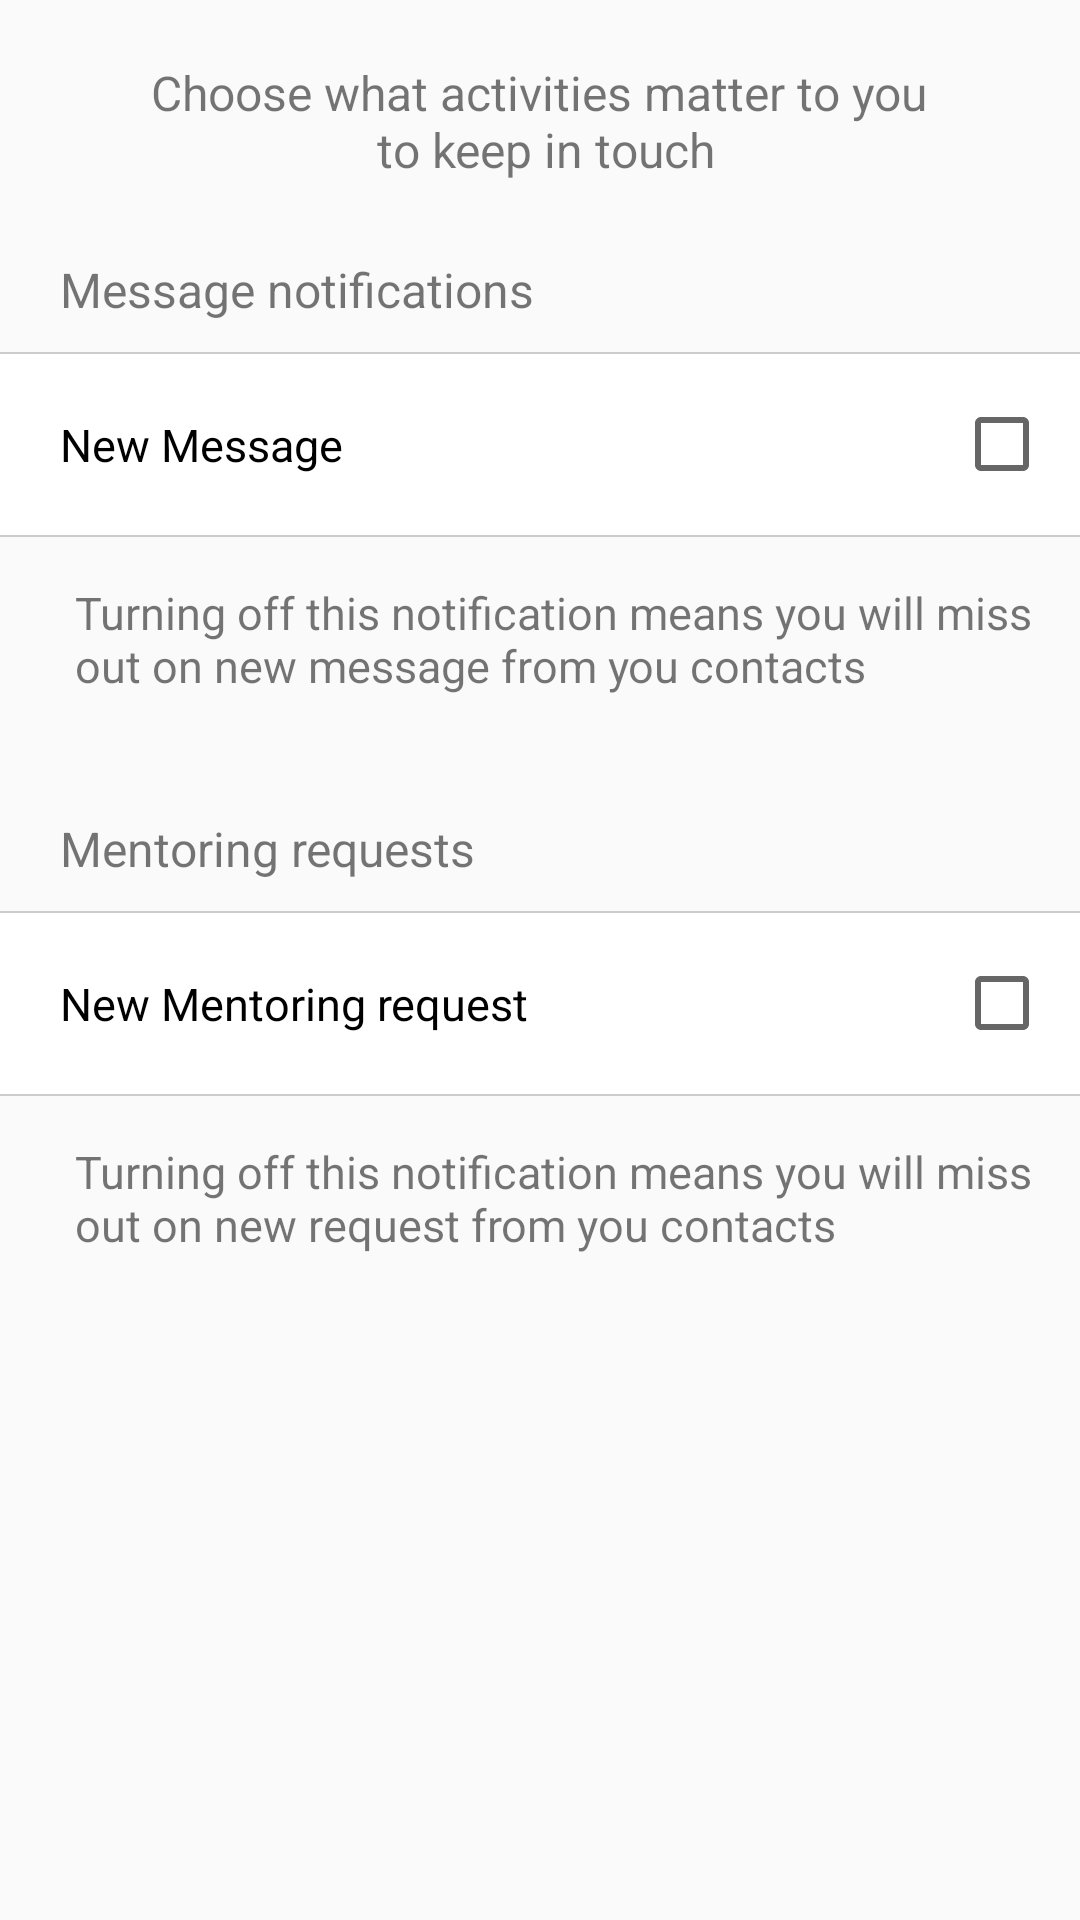

Android layout source for this screen:
<!-- AndroidManifest.xml: application theme AppTheme -->
<!-- res/layout/notification_setting.xml -->
<?xml version="1.0" encoding="utf-8"?>
<LinearLayout xmlns:android="http://schemas.android.com/apk/res/android"
    android:layout_width="match_parent"
    android:layout_height="match_parent"
    android:orientation="vertical">

    <TextView
        android:layout_width="wrap_content"
        android:layout_height="wrap_content"
        android:layout_gravity="center"
        android:gravity="center"
        android:text="@string/choose_what_activities_matter_to_you_n_to_keep_in_touch"
        android:textSize="16sp"
        android:layout_marginTop="20dp"/>

    <TextView
        android:layout_width="wrap_content"
        android:layout_height="wrap_content"
        android:layout_marginTop="15dp"
        android:padding="10dp"
        android:layout_marginLeft="10dp"
        android:text="Message notifications"
        android:textSize="16sp" />

    <View
        android:layout_width="match_parent"
        android:layout_height=".5dp"
        android:background="@color/gray" />

    <LinearLayout
        android:layout_width="match_parent"
        android:layout_height="wrap_content"
        android:background="@android:color/white"
        android:gravity="center"
        android:orientation="horizontal"
        android:padding="10dp">

        <TextView
            android:layout_width="wrap_content"
            android:layout_height="wrap_content"
            android:layout_weight="1"
            android:padding="10dp"
            android:text="New Message"
            android:textColor="@android:color/black"
            android:textSize="15sp" />

        <CheckBox
            android:layout_width="wrap_content"
            android:layout_height="wrap_content" />
    </LinearLayout>

    <View
        android:layout_width="match_parent"
        android:layout_height=".5dp"
        android:background="@color/gray" />

    <TextView
        android:layout_width="wrap_content"
        android:layout_height="wrap_content"
        android:text="Turning off this notification means you will miss out on new message from you contacts"
        android:textSize="15sp"
        android:layout_marginLeft="10dp"
        android:padding="15dp"/>

    <TextView
        android:layout_width="wrap_content"
        android:layout_height="wrap_content"
        android:layout_marginTop="15dp"
        android:padding="10dp"
        android:layout_marginLeft="10dp"
        android:text="Mentoring requests"
        android:textSize="16sp" />
    <View
        android:layout_width="match_parent"
        android:layout_height=".5dp"
        android:background="@color/gray" />

    <LinearLayout
        android:layout_width="match_parent"
        android:layout_height="wrap_content"
        android:background="@android:color/white"
        android:gravity="center"
        android:orientation="horizontal"
        android:padding="10dp">

        <TextView
            android:layout_width="wrap_content"
            android:layout_height="wrap_content"
            android:layout_weight="1"
            android:padding="10dp"
            android:text="New Mentoring request"
            android:textColor="@android:color/black"
            android:textSize="15sp" />

        <CheckBox
            android:layout_width="wrap_content"
            android:layout_height="wrap_content" />
    </LinearLayout>

    <View
        android:layout_width="match_parent"
        android:layout_height=".5dp"
        android:background="@color/gray" />
    <TextView
        android:layout_width="wrap_content"
        android:layout_height="wrap_content"
        android:text="Turning off this notification means you will miss out on new request from you contacts"
        android:textSize="15sp"
        android:layout_marginLeft="10dp"
        android:padding="15dp"/>

</LinearLayout>
<!-- resources referenced by this layout -->
<resources>
  <color name="gray">#CCCCCC</color>
  <string name="choose_what_activities_matter_to_you_n_to_keep_in_touch">Choose what activities matter to you\n  to keep in touch</string>
  <style name="AppTheme" parent="Theme.AppCompat.Light.DarkActionBar">
          
          <item name="colorPrimary">@color/colorPrimary</item>
          <item name="colorPrimaryDark">@color/colorPrimaryDark</item>
          <item name="colorAccent">@color/colorAccent</item>
          <item name="android:actionOverflowButtonStyle">@style/MyActionButtonOverflow</item>
      </style>
  <color name="colorPrimary">#ffffff</color>
  <color name="colorPrimaryDark">#000000</color>
  <color name="colorAccent">#3598DB</color>
  <style name="MyActionButtonOverflow" parent="android:style/Widget.Holo.Light.ActionButton.Overflow">
          <item name="android:src">@drawable/ic_more_vert_black_24dp</item>
      </style>
  <!-- drawable ic_more_vert_black_24dp (drawable) -->
  <vector android:height="32dp" android:tint="#C8C8C8"
      android:viewportHeight="24.0" android:viewportWidth="24.0"
      android:width="32dp" xmlns:android="http://schemas.android.com/apk/res/android">
      <path android:fillColor="#FF000000" android:pathData="M12,8c1.1,0 2,-0.9 2,-2s-0.9,-2 -2,-2 -2,0.9 -2,2 0.9,2 2,2zM12,10c-1.1,0 -2,0.9 -2,2s0.9,2 2,2 2,-0.9 2,-2 -0.9,-2 -2,-2zM12,16c-1.1,0 -2,0.9 -2,2s0.9,2 2,2 2,-0.9 2,-2 -0.9,-2 -2,-2z"/>
  </vector>
</resources>
